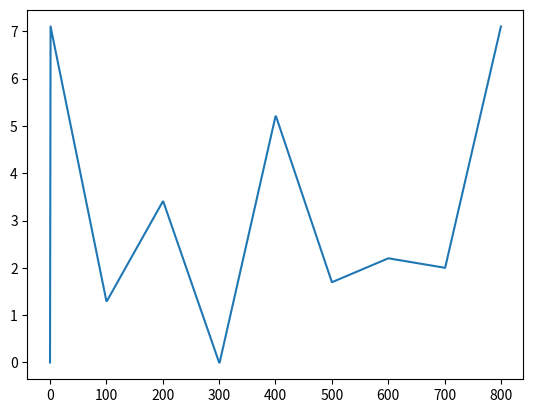

Generate this figure with matplotlib:
import numpy as np
from matplotlib import pyplot as plt
time_series = np.array(list(np.linspace(7.1, 1.3, 100)) + list(np.linspace(1.3, 3.4, 100)) + list(np.linspace(3.4, 0, 100)) + list(np.linspace(0, 5.2, 100)) + list(np.linspace(5.2, 1.7, 100)) + list(np.linspace(1.7, 2.2, 100)) + list(np.linspace(2.2, 2.0, 100)) + list(np.linspace(2.0, 7.1, 100)))
time_series = [0] + list(time_series)
plt.plot(time_series)
plt.show()

def one_pass_bar_algorithm(time_series):
    maxima, minima = [], []
    direction = 1

    # add a very small point at the front of the time_series
    time_series = [time_series[0] - 1e-6] + time_series

    for t in range(1, len(time_series)):
        if (time_series[t] - time_series[t-1]) * direction < 0:
            if direction == 1:
                maxima.append((t-1, time_series[t-1]))
            else:
                minima.append((t-1, time_series[t-1]))
            direction = -direction
        else:
          if direction == 1 and len(maxima) != 0 and time_series[t] > maxima[0][1]:
              output_bar(maxima.pop(), minima.pop())
          elif direction == -1 and len(minima) != 0 and time_series[t] < minima[0][1]:
              output_bar(maxima.pop(), minima.pop())
    output_remaining_bars(maxima, minima)

def output_bar(max_value, min_value):
    print(f"Bar: ({max_value[0]}, {max_value[1]}) to ({min_value[0]}, {min_value[1]})")

def output_remaining_bars(maxima, minima):
    for i in range(min(len(maxima), len(minima))):
      print(f"Bar: ({maxima[i][0]}, {maxima[i][1]}) to ({minima[i][0]}, {minima[i][1]})")
one_pass_bar_algorithm(list(time_series))